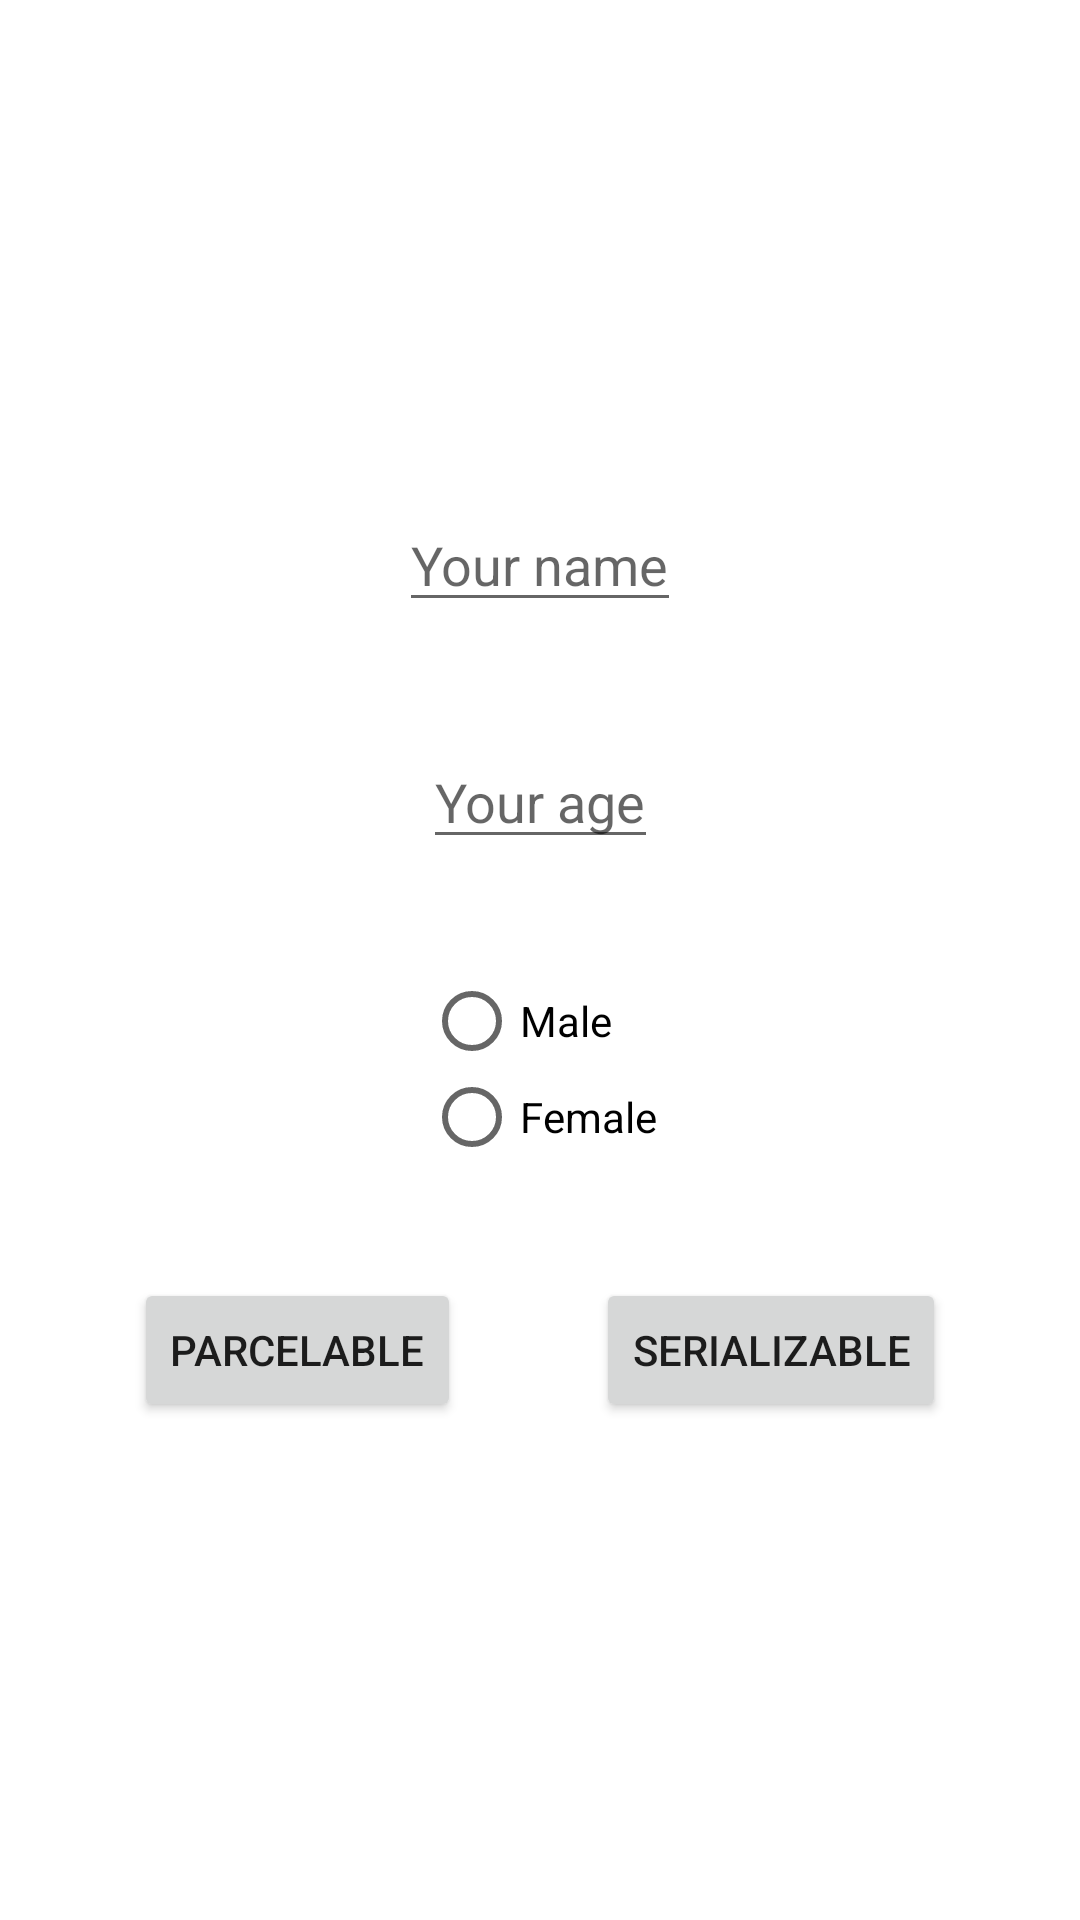

Reconstruct the res/layout file that produces this screen, plus the resources it refers to.
<!-- AndroidManifest.xml: application theme Theme.Showreel -->
<!-- res/layout/activity_intent_data_pass.xml -->
<?xml version="1.0" encoding="utf-8"?>
<androidx.constraintlayout.widget.ConstraintLayout xmlns:android="http://schemas.android.com/apk/res/android"
    xmlns:app="http://schemas.android.com/apk/res-auto"
    android:layout_width="match_parent"
    android:layout_height="match_parent">

    <androidx.constraintlayout.widget.Guideline
        android:id="@+id/guideline_horizontal_top"
        android:layout_width="wrap_content"
        android:layout_height="wrap_content"
        android:orientation="horizontal"
        app:layout_constraintGuide_percent="0.2" />

    <androidx.constraintlayout.widget.Guideline
        android:id="@+id/guideline_horizontal_bot"
        android:layout_width="wrap_content"
        android:layout_height="wrap_content"
        android:orientation="horizontal"
        app:layout_constraintGuide_percent="0.8" />

    <androidx.appcompat.widget.AppCompatEditText
        android:id="@+id/et_name"
        android:layout_width="wrap_content"
        android:layout_height="wrap_content"
        android:hint="@string/edittext_name"
        app:layout_constraintBottom_toTopOf="@id/et_age"
        app:layout_constraintEnd_toEndOf="parent"
        app:layout_constraintStart_toStartOf="parent"
        app:layout_constraintTop_toTopOf="@id/guideline_horizontal_top" />

    <androidx.appcompat.widget.AppCompatEditText
        android:id="@+id/et_age"
        android:layout_width="wrap_content"
        android:layout_height="wrap_content"
        android:hint="@string/edittext_age"
        android:inputType="number"
        app:layout_constraintBottom_toTopOf="@id/gender_radio"
        app:layout_constraintEnd_toEndOf="parent"
        app:layout_constraintStart_toStartOf="parent"
        app:layout_constraintTop_toBottomOf="@id/et_name" />

    <RadioGroup
        android:id="@+id/gender_radio"
        android:layout_width="wrap_content"
        android:layout_height="wrap_content"
        app:layout_constraintBottom_toTopOf="@id/button_pass_parcelable_data"
        app:layout_constraintEnd_toEndOf="parent"
        app:layout_constraintStart_toStartOf="parent"
        app:layout_constraintTop_toBottomOf="@id/et_age">

        <androidx.appcompat.widget.AppCompatRadioButton
            android:id="@+id/gender_male"
            android:layout_width="wrap_content"
            android:layout_height="wrap_content"
            android:text="@string/radio_button_male" />

        <androidx.appcompat.widget.AppCompatRadioButton
            android:id="@+id/gender_female"
            android:layout_width="wrap_content"
            android:layout_height="wrap_content"
            android:text="@string/radio_button_female" />
    </RadioGroup>

    <androidx.appcompat.widget.AppCompatButton
        android:id="@+id/button_pass_parcelable_data"
        android:layout_width="wrap_content"
        android:layout_height="wrap_content"
        android:text="@string/button_pass_parcelable_data"
        app:layout_constraintBottom_toBottomOf="@id/guideline_horizontal_bot"
        app:layout_constraintEnd_toStartOf="@id/button_pass_serializable_data"
        app:layout_constraintStart_toStartOf="parent"
        app:layout_constraintTop_toBottomOf="@id/gender_radio" />

    <androidx.appcompat.widget.AppCompatButton
        android:id="@+id/button_pass_serializable_data"
        android:layout_width="wrap_content"
        android:layout_height="wrap_content"
        android:text="@string/button_pass_serializable_data"
        app:layout_constraintBottom_toBottomOf="@id/guideline_horizontal_bot"
        app:layout_constraintEnd_toEndOf="parent"
        app:layout_constraintStart_toEndOf="@id/button_pass_parcelable_data"
        app:layout_constraintTop_toBottomOf="@id/gender_radio" />

</androidx.constraintlayout.widget.ConstraintLayout>
<!-- resources referenced by this layout -->
<resources>
  <string name="button_pass_parcelable_data" translatable="false">PARCELABLE</string>
  <string name="button_pass_serializable_data" translatable="false">SERIALIZABLE</string>
  <string name="edittext_age" translatable="false">Your age</string>
  <string name="edittext_name">Your name</string>
  <string name="radio_button_female" translatable="false">Female</string>
  <string name="radio_button_male" translatable="false">Male</string>
  <style name="Theme.Showreel" parent="Theme.AppCompat.Light.NoActionBar">
          <item name="android:windowBackground">@color/white</item>
          <item name="android:windowFullscreen">false</item>
          <item name="colorPrimary">@color/colorPrimary</item>
          <item name="colorPrimaryDark">@color/colorPrimaryDark</item>
          <item name="colorAccent">@color/colorAccent</item>
          <item name="android:textColorLink">@color/colorAccent</item>
      </style>
  <color name="white">#ffffff</color>
  <color name="colorPrimary">#008577</color>
  <color name="colorPrimaryDark">#00574B</color>
  <color name="colorAccent">#D81B60</color>
</resources>
